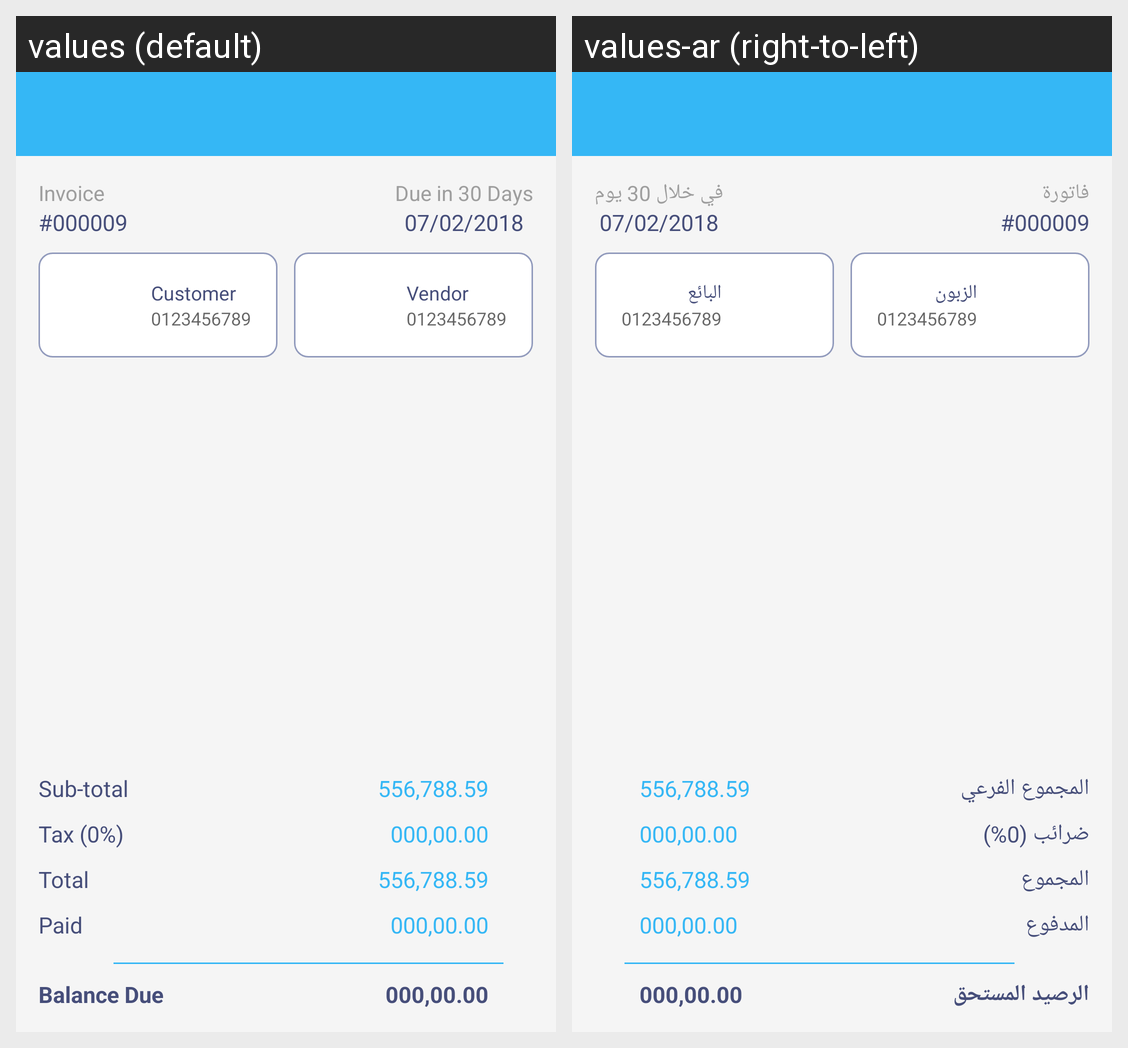

Locale-by-locale string values for the Android screen shown in this grid:
Android screen res/layout/activity_show_invoice.xml rendered under 2 locales, left to right: values (default), values-ar (right-to-left). Device: Nexus 5 (rendered at 1080×1920; each locale shown at half size, 540×960, under a caption strip naming it); theme AppTheme.
Strings drawn on this screen, with the default value and each locale's value (text and hints the layout hard-codes, and strings that could not be matched under every locale, appear in the picture but are not listed):

invoice
  values: Invoice
  values-ar: فاتورة

invoice_number
  values: #000009
  values-ar: #000009  [not translated; the default value is used]

due_30_days
  values: Due in 30 Days
  values-ar: في خلال 30 يوم

date
  values: 07/02/2018
  values-ar: 07/02/2018  [not translated; the default value is used]

shop_or_customer
  values: Customer
  values-ar: الزبون

email_customer
  values: 0123456789
  values-ar: 0123456789  [not translated; the default value is used]

vendor
  values: Vendor
  values-ar: البائع

sub_total
  values: Sub-total
  values-ar: المجموع الفرعي

sub_total_num
  values: 556,788.59
  values-ar: 556,788.59  [not translated; the default value is used]

tax
  values: Tax (0%)
  values-ar: ضرائب (0%)

tax_num
  values: 000,00.00
  values-ar: 000,00.00  [not translated; the default value is used]

total
  values: Total
  values-ar: المجموع

total_num
  values: 556,788.59
  values-ar: 556,788.59  [not translated; the default value is used]

paid
  values: Paid
  values-ar: المدفوع

paid_num
  values: 000,00.00
  values-ar: 000,00.00  [not translated; the default value is used]

balance_due
  values: Balance Due
  values-ar: الرصيد المستحق
